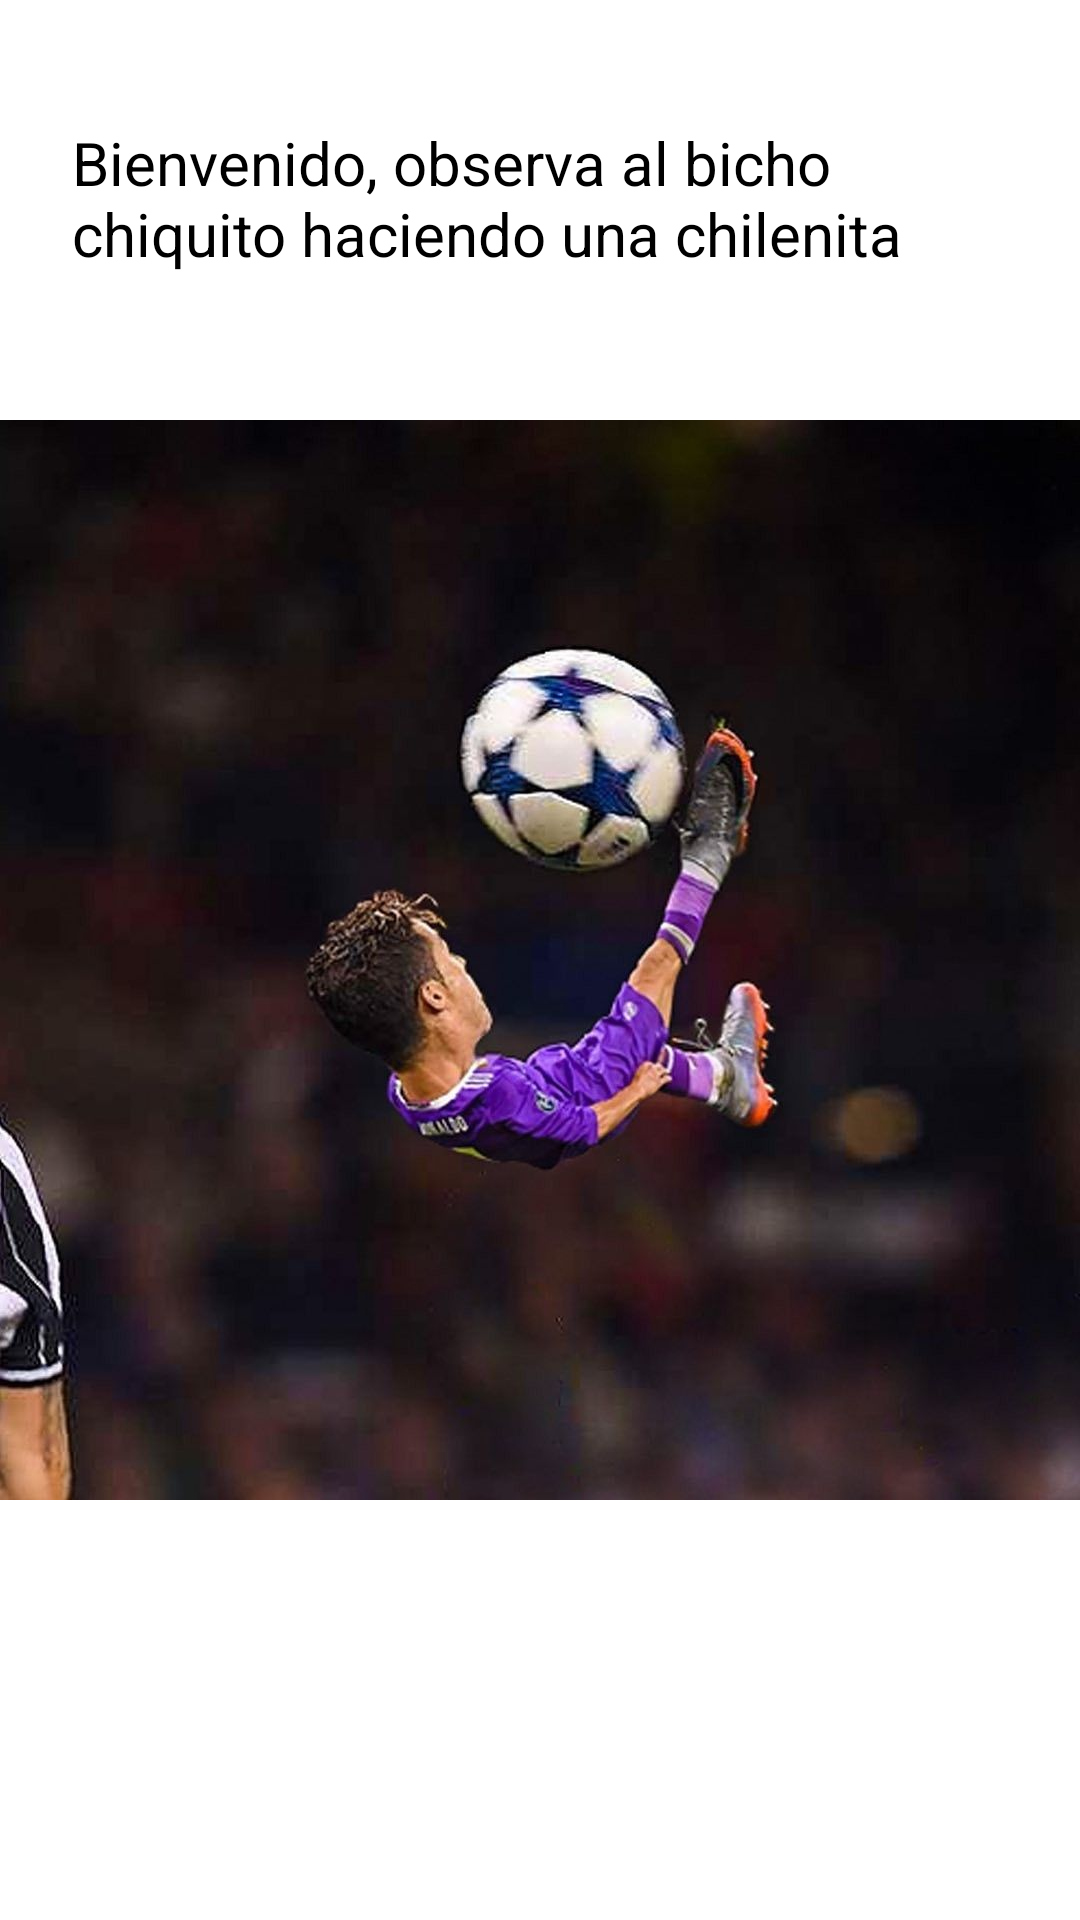

Layout XML and referenced resources for this Android screen:
<!-- AndroidManifest.xml: application theme Theme.LoginBicho1 -->
<!-- res/layout/activity_main_siguiente.xml -->
<?xml version="1.0" encoding="utf-8"?>
<androidx.constraintlayout.widget.ConstraintLayout xmlns:android="http://schemas.android.com/apk/res/android"
    xmlns:app="http://schemas.android.com/apk/res-auto"
    xmlns:tools="http://schemas.android.com/tools"
    android:layout_width="match_parent"
    android:layout_height="match_parent"
    tools:context=".MainActivitySiguiente">

    <TextView
        android:id="@+id/textView3"
        android:layout_width="0dp"
        android:layout_height="wrap_content"
        android:layout_marginStart="24dp"
        android:layout_marginTop="24dp"
        android:layout_marginEnd="24dp"
        android:layout_marginBottom="24dp"
        android:text="Bienvenido, observa al bicho chiquito haciendo una chilenita"
        android:textColor="#000000"
        android:textSize="20sp"
        app:layout_constraintBottom_toBottomOf="parent"
        app:layout_constraintEnd_toEndOf="parent"
        app:layout_constraintHorizontal_bias="0.0"
        app:layout_constraintStart_toStartOf="parent"
        app:layout_constraintTop_toTopOf="parent"
        app:layout_constraintVertical_bias="0.031" />

    <ImageView
        android:id="@+id/imageView4"
        android:layout_width="wrap_content"
        android:layout_height="wrap_content"
        android:layout_marginStart="24dp"
        android:layout_marginTop="24dp"
        android:layout_marginEnd="24dp"
        android:layout_marginBottom="24dp"
        app:layout_constraintBottom_toBottomOf="parent"
        app:layout_constraintEnd_toEndOf="parent"
        app:layout_constraintStart_toStartOf="parent"
        app:layout_constraintTop_toTopOf="parent"
        app:srcCompat="@drawable/fondo1" />

</androidx.constraintlayout.widget.ConstraintLayout>
<!-- resources referenced by this layout -->
<resources>
  <!-- drawable fondo1: jpg bitmap (drawable, 68788 bytes) -->
  <style name="Theme.LoginBicho1" parent="Theme.MaterialComponents.DayNight.DarkActionBar">
          
          <item name="colorPrimary">@color/purple_500</item>
          <item name="colorPrimaryVariant">@color/purple_700</item>
          <item name="colorOnPrimary">@color/white</item>
          
          <item name="colorSecondary">@color/teal_200</item>
          <item name="colorSecondaryVariant">@color/teal_700</item>
          <item name="colorOnSecondary">@color/black</item>
          
          <item name="android:statusBarColor">?attr/colorPrimaryVariant</item>
          
      </style>
  <color name="purple_500">#010102</color>
  <color name="purple_700">#000000</color>
  <color name="white">#FFFFFFFF</color>
  <color name="teal_200">#FF03DAC5</color>
  <color name="teal_700">#030404</color>
  <color name="black">#FF000000</color>
</resources>
